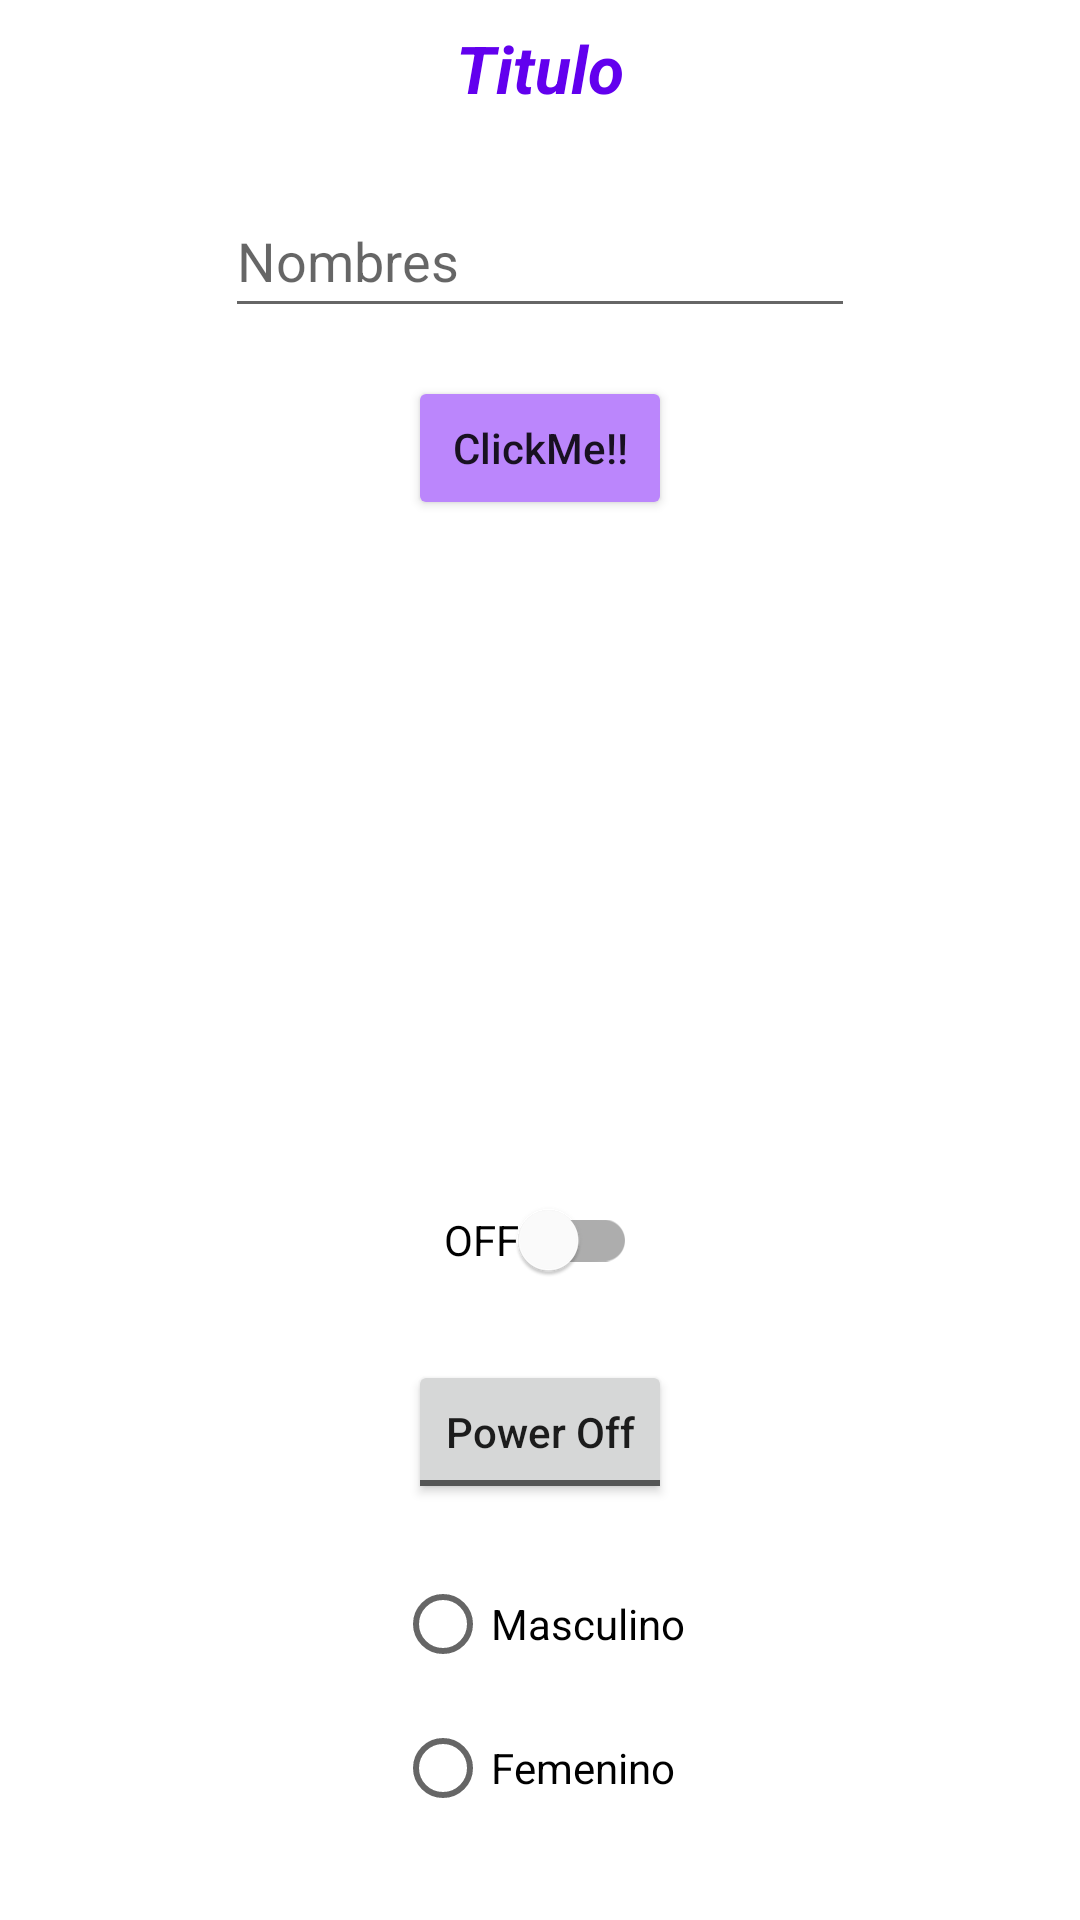

The Android layout XML behind this screen, and the referenced resources:
<!-- AndroidManifest.xml: application theme Theme.TallerDPMJava -->
<!-- res/layout/fragment_basicos.xml -->
<?xml version="1.0" encoding="utf-8"?>
<androidx.constraintlayout.widget.ConstraintLayout xmlns:android="http://schemas.android.com/apk/res/android"
    xmlns:app="http://schemas.android.com/apk/res-auto"
    xmlns:tools="http://schemas.android.com/tools"
    android:layout_width="match_parent"
    android:layout_height="match_parent"
    tools:context=".basicos.BasicosFragment">

    <TextView
        android:id="@+id/txtMiTitulo"
        android:layout_width="match_parent"
        android:layout_height="wrap_content"
        android:layout_marginTop="8dp"
        android:text="Titulo"
        android:textAllCaps="false"
        android:textAlignment="center"
        android:textColor="@color/purple_500"
        android:textSize="22sp"
        android:textStyle="bold|italic"
        app:layout_constraintEnd_toEndOf="parent"
        app:layout_constraintStart_toStartOf="parent"
        app:layout_constraintTop_toTopOf="parent" />

    <EditText
        android:id="@+id/edtNombres"
        android:layout_width="wrap_content"
        android:layout_height="wrap_content"
        android:layout_marginTop="24dp"
        android:ems="10"
        android:hint="Nombres"
        android:inputType="textPersonName"
        android:minHeight="48dp"
        android:text=""
        app:layout_constraintEnd_toEndOf="parent"
        app:layout_constraintStart_toStartOf="parent"
        app:layout_constraintTop_toBottomOf="@+id/txtMiTitulo"
        tools:ignore="HardcodedText" />

    <Button
        android:id="@+id/btnMiBoton"
        android:layout_width="wrap_content"
        android:layout_height="wrap_content"
        android:layout_marginTop="16dp"
        android:backgroundTint="@color/purple_200"
        android:text="ClickMe!!"
        android:textAllCaps="false"
        app:layout_constraintEnd_toEndOf="parent"
        app:layout_constraintStart_toStartOf="parent"
        app:layout_constraintTop_toBottomOf="@+id/edtNombres" />

    <ImageView
        android:id="@+id/imgImagen"
        android:layout_width="120dp"
        android:layout_height="120dp"
        android:layout_marginTop="16dp"
        android:background="@drawable/ic_launcher_background"
        android:src="@drawable/ic_launcher_foreground"
        app:layout_constraintEnd_toEndOf="parent"
        app:layout_constraintStart_toStartOf="parent"
        app:layout_constraintTop_toBottomOf="@+id/btnMiBoton"
        android:contentDescription="sdadsada" />

    <ProgressBar
        android:id="@+id/progressBar"
        style="?android:attr/progressBarStyle"
        android:layout_width="wrap_content"
        android:layout_height="wrap_content"
        android:layout_marginTop="16dp"
        android:visibility="invisible"
        app:layout_constraintEnd_toEndOf="parent"
        app:layout_constraintStart_toStartOf="parent"
        app:layout_constraintTop_toBottomOf="@+id/imgImagen" />

    <com.google.android.material.switchmaterial.SwitchMaterial
        android:id="@+id/switch1"
        android:layout_width="wrap_content"
        android:layout_height="wrap_content"
        android:layout_marginTop="16dp"
        android:text="OFF"
        app:layout_constraintEnd_toEndOf="parent"
        app:layout_constraintStart_toStartOf="parent"
        app:layout_constraintTop_toBottomOf="@+id/progressBar"/>

    <ToggleButton
        android:id="@+id/toggleButton"
        android:layout_width="wrap_content"
        android:layout_height="wrap_content"
        android:layout_marginTop="16dp"
        android:textOn="Power On"
        android:textOff="Power Off"
        android:textAllCaps="false"
        app:layout_constraintEnd_toEndOf="parent"
        app:layout_constraintStart_toStartOf="parent"
        app:layout_constraintTop_toBottomOf="@+id/switch1" />

    <RadioGroup
        android:id="@+id/rgSexo"
        android:layout_width="wrap_content"
        android:layout_height="wrap_content"
        android:layout_marginTop="16dp"
        app:layout_constraintEnd_toEndOf="parent"
        app:layout_constraintStart_toStartOf="parent"
        app:layout_constraintTop_toBottomOf="@+id/toggleButton" >

        <RadioButton
            android:id="@+id/rbMasculino"
            android:layout_width="match_parent"
            android:layout_height="wrap_content"
            android:text="Masculino" />

        <RadioButton
            android:id="@+id/rbFemenino"
            android:layout_width="match_parent"
            android:layout_height="wrap_content"
            android:text="Femenino" />
    </RadioGroup>

</androidx.constraintlayout.widget.ConstraintLayout>
<!-- resources referenced by this layout -->
<resources>
  <style name="Theme.TallerDPMJava" parent="Theme.MaterialComponents.DayNight.DarkActionBar">
          
          <item name="colorPrimary">@color/purple_500</item>
          <item name="colorPrimaryVariant">@color/purple_700</item>
          <item name="colorOnPrimary">@color/white</item>
          
          <item name="colorSecondary">@color/teal_200</item>
          <item name="colorSecondaryVariant">@color/teal_700</item>
          <item name="colorOnSecondary">@color/black</item>
          
          <item name="android:statusBarColor" tools:targetApi="l">?attr/colorPrimaryVariant</item>
          
      </style>
  <!-- not gathered from this repository: default colours our renderer supplied (Android Studio template values) -->
  <color name="purple_200">#FFBB86FC</color>
  <color name="purple_500">#FF6200EE</color>
  <color name="purple_700">#FF3700B3</color>
  <color name="teal_200">#FF03DAC5</color>
  <color name="teal_700">#FF018786</color>
  <color name="black">#FF000000</color>
  <color name="white">#FFFFFFFF</color>
</resources>
